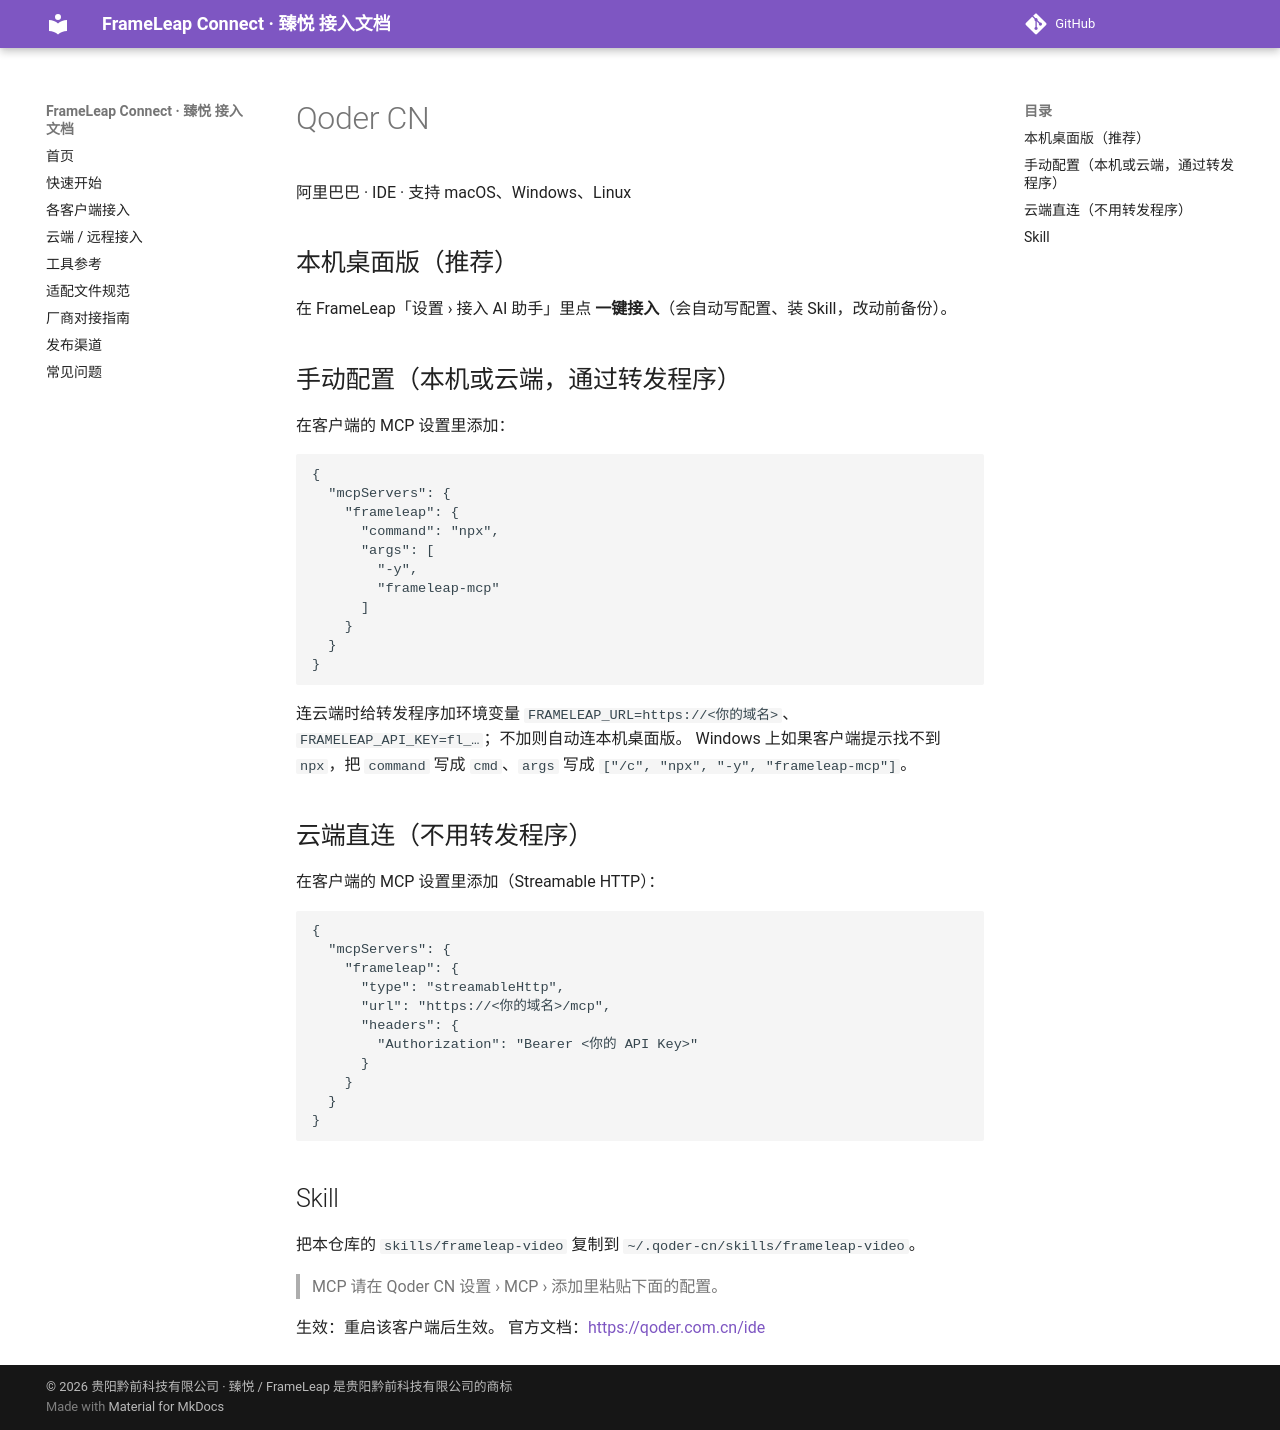

repository: QianqianTech/frameleap · page: clients/qoder_cn/index.html · generator: mkdocs

# Qoder CN

阿里巴巴 · IDE · 支持 macOS、Windows、Linux

## 本机桌面版（推荐）

在 FrameLeap「设置 › 接入 AI 助手」里点 **一键接入**（会自动写配置、装 Skill，改动前备份）。

## 手动配置（本机或云端，通过转发程序）

在客户端的 MCP 设置里添加：

```json
{
  "mcpServers": {
    "frameleap": {
      "command": "npx",
      "args": [
        "-y",
        "frameleap-mcp"
      ]
    }
  }
}
```

连云端时给转发程序加环境变量 `FRAMELEAP_URL=https://<你的域名>`、`FRAMELEAP_API_KEY=fl_…`；不加则自动连本机桌面版。
Windows 上如果客户端提示找不到 `npx`，把 `command` 写成 `cmd`、`args` 写成 `["/c", "npx", "-y", "frameleap-mcp"]`。

## 云端直连（不用转发程序）

在客户端的 MCP 设置里添加（Streamable HTTP）：

```
{
  "mcpServers": {
    "frameleap": {
      "type": "streamableHttp",
      "url": "https://<你的域名>/mcp",
      "headers": {
        "Authorization": "Bearer <你的 API Key>"
      }
    }
  }
}
```

## Skill

把本仓库的 `skills/frameleap-video` 复制到 `~/.qoder-cn/skills/frameleap-video`。

> MCP 请在 Qoder CN 设置 › MCP › 添加里粘贴下面的配置。

生效：重启该客户端后生效。 官方文档：<https://qoder.com.cn/ide>
